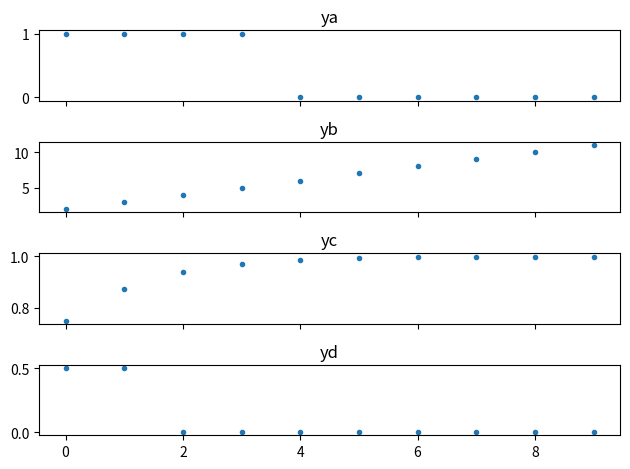

Recreate this plot in Python.
import numpy as np
import matplotlib.pyplot as plt
from scipy.ndimage import shift

#21: 
# Draw the unit impulse responses (the output sequences when the input is a
# unit sample impulse applied at time n=0) of the four processes listed
# in Problem 1.20. Let A = 0.5 for the leaky integrator. Assume that all sample values
# within the systems are zero at time n = 0

#22:
# the same, but x is a step function which is just ones. Another definition for the step
# function is that it is the cumulative sum of unit impulse responses. Not sure how that
# is more useful yet

#if do22 is false we're doing 21 :thinkaboutit:
do22 = True

# set up our basic variables
num = 10
n = np.arange (num)
if do22:
    x = np.ones (num)
else:
    x = np.zeros (num)
    x[0] = 1

y = np.zeros (num)

# (a) a 4th-order comb filter: y(n) = x(n) – x(n–4),
ya = x.copy() - shift (x, 4)

# (b) an integrator: y(n) = x(n) + y(n–1),
yb = x.copy()
for i in n:
    yb[i] += yb[i-1]

# (c) a leaky integrator: y(n) = Ax(n) + (1–A)y(n–1) [the scalar value A is a real-valued constant in the range 0 <A<1],
A = .5
yc = A * x.copy()
for i in n:
    yc[i] += (1-A) * yc[i-1]

# (d) a differentiator: y(n) = 0.5x(n) – 0.5x(n-2)
yd = (.5 * x.copy()) - (.5 * shift (x, 2))

# plot everything
fig, axarr = plt.subplots (4, sharex=True)

axarr[0].plot(n, ya, '.')
axarr[0].set_title('ya')

axarr[1].plot(n, yb, '.')
axarr[1].set_title('yb')

axarr[2].plot(n, yc, '.')
axarr[2].set_title('yc')

axarr[3].plot(n, yd, '.')
axarr[3].set_title('yd')

plt.tight_layout()
plt.show()
